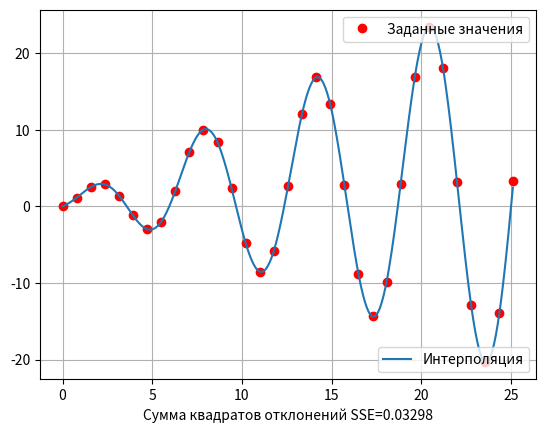

Here is the Python script that generated this plot:
#!/usr/bin/python3
#-*- coding: UTF-8 -*-

import numpy as np
from numpy import pi
import matplotlib.pyplot as plt


class Spline:
    def __init__(self):
        pass

    def fit(self, knots, values, d0, dn):
        """Fit spline to given values known in knots.

        Keyword arguments:
        knots -- knots
        values -- given values
        d0 -- derivative in knots[0]
        dn -- derivative in knots[n]
        """
        self.knots = np.array(knots)
        self.n = len(knots)
        self.values = np.array(values)
        h = knots[1] - knots[0]

        # form the matrix T to compute derivatives d[1], ..., d[n-1]
        vec = [1.0, 4.0, 1.0]
        T = np.zeros((self.n, self.n))
        T[0, 0] = T[self.n - 1, self.n - 1] = 1.0
        for i in range(1, self.n - 1):
            T[i][i - 1 : i + 2] = vec

        # form the known-values vector Y
        Y = np.zeros((self.n))
        Y[0] = d0
        Y[1 : self.n - 1] = [3.0 / h * (self.values[i + 2] - self.values[i]) for i in range(self.n - 2)]
        Y[self.n - 1] = dn

        # solve the linear system to find the derivatives vector D
        D = np.linalg.solve(T, Y)
        # compute the coefficients in matrix form
        s = np.array([
            [1.0, 0, 0, 0],
            [0, 1.0, 0, 0],
            [-3.0 / (h ** 2), -2.0 / h, 3.0 / (h ** 2), -1.0 / h],
            [2.0 / (h ** 3), 1.0 / (h ** 2), -2.0 / (h ** 3), 1.0 / (h ** 2)]
        ])
        p = np.transpose([[self.values[i], D[i], self.values[i + 1], D[i + 1]] for i in range(self.n - 1)])
        self.A = np.transpose(s.dot(p))
        return self

    def value(self, knot):
        """Compute value in given knot.

        Keyword arguments:
        knot -- given knot, must be in interval [x[0], ..., x[n]]
        """
        if self.A is None:
            return None
        if (knot < self.knots[0]) or (knot > self.knots[self.n - 1]):
            return None

        i = [j for j in range(len(self.knots)-1) if (knot >= self.knots[j] and knot <= self.knots[j + 1])][0]
        x_i = np.array([
            1,
            (knot - self.knots[i]),
            (knot - self.knots[i]) ** 2,
            (knot - self.knots[i]) ** 3,
        ])
        return x_i.dot(self.A[i])


if __name__ == "__main__":
    knots = np.arange(0.0, 8 * pi + 0.1, pi / 4)
    values = knots * np.sin(knots) + np.log(knots + 1)
    d = np.divide(1, (knots + 1)) + np.sin(knots) + knots * np.cos(knots)
    x = np.arange(0.0, 8 * pi, 0.05)
    spl = Spline().fit(knots, values, d[0], d[-1])
    f = [spl.value(e) for e in x]

    true_values = x * np.sin(x) + np.log(x + 1)
    SSE = np.sum([(f[i] - true_values[i]) ** 2 for i in range(len(x))])

    line1, = plt.plot(knots, values, 'ro', label="Заданные значения")
    line2, = plt.plot(x, f, label="Интерполяция")
    legend1 = plt.legend(handles=[line1], loc=1)
    ax = plt.gca().add_artist(legend1)
    plt.legend(handles=[line2], loc=4)

    plt.grid(True)
    plt.xlabel("Сумма квадратов отклонений SSE=%.5f" % SSE)
    plt.show()
